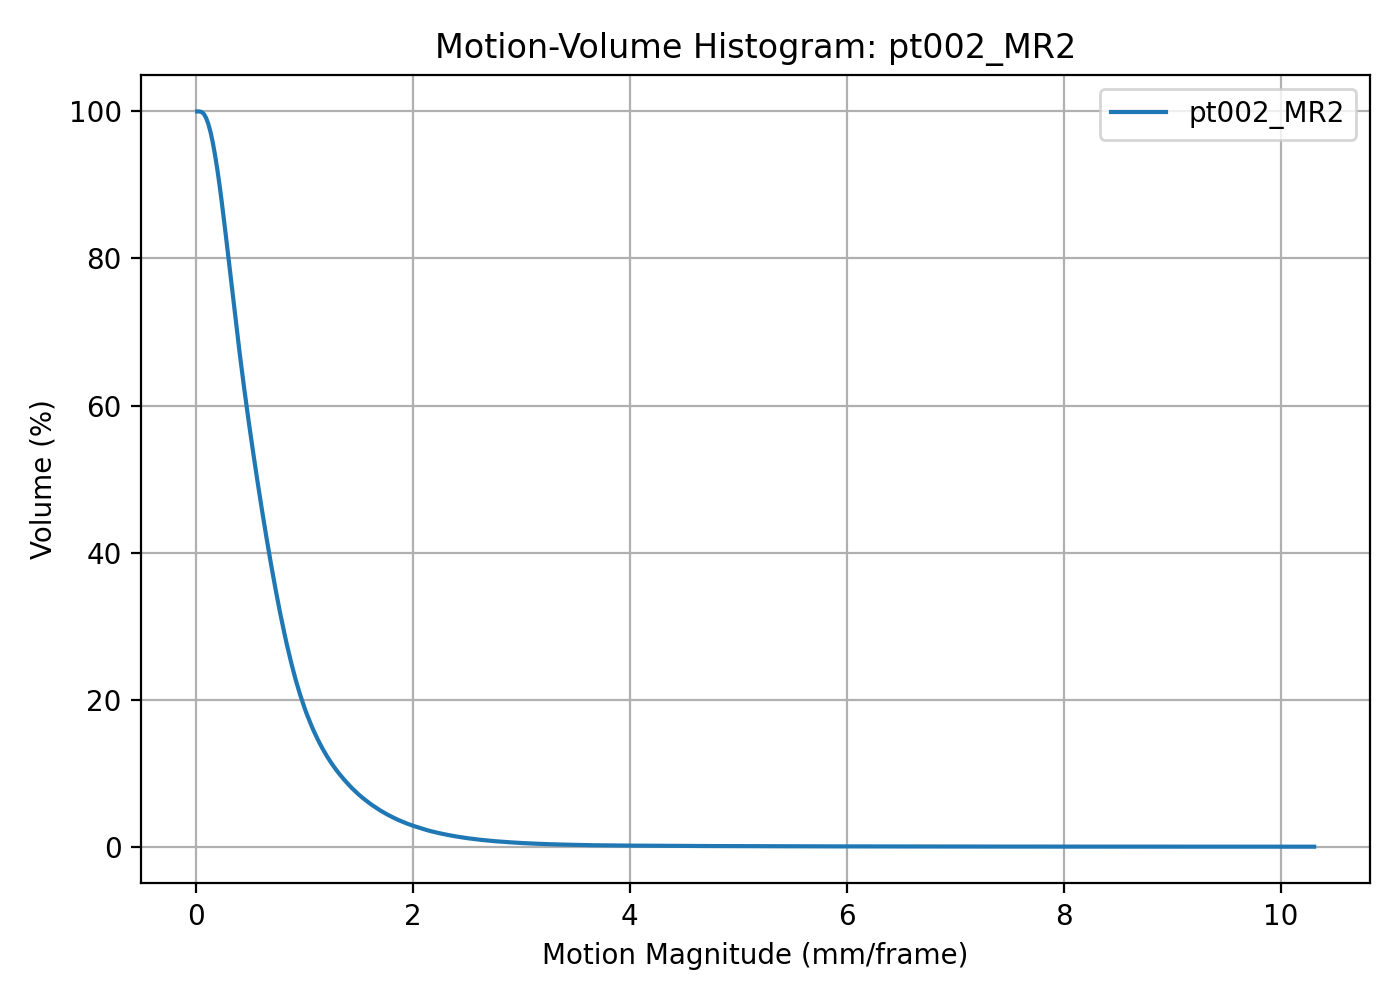

Data behind this chart, as committed beside it:
threshold, volume_percent
0.01329, 100
0.03392, 99.99
0.05455, 99.92
0.07519, 99.65
0.09582, 99.11
0.1164, 98.29
0.1371, 97.17
0.1577, 95.75
0.1783, 94.05
0.199, 92.14
0.2196, 89.99
0.2402, 87.66
0.2609, 85.2
0.2815, 82.65
0.3021, 80.05
0.3228, 77.39
0.3434, 74.76
0.364, 72.13
0.3847, 69.58
0.4053, 67.1
0.4259, 64.69
0.4466, 62.36
0.4672, 60.09
0.4878, 57.88
0.5084, 55.73
0.5291, 53.66
0.5497, 51.6
0.5703, 49.59
0.591, 47.63
0.6116, 45.7
0.6322, 43.81
0.6529, 41.98
0.6735, 40.17
0.6941, 38.42
0.7148, 36.7
0.7354, 35.06
0.756, 33.45
0.7767, 31.89
0.7973, 30.41
0.8179, 28.98
0.8386, 27.58
0.8592, 26.28
0.8798, 25.04
0.9004, 23.85
0.9211, 22.71
0.9417, 21.67
0.9623, 20.67
0.983, 19.74
1.004, 18.85
1.024, 18.02
1.045, 17.24
1.065, 16.5
1.086, 15.79
1.107, 15.13
1.127, 14.5
1.148, 13.91
1.169, 13.34
1.189, 12.8
1.21, 12.29
1.231, 11.82
... 440 more rows
